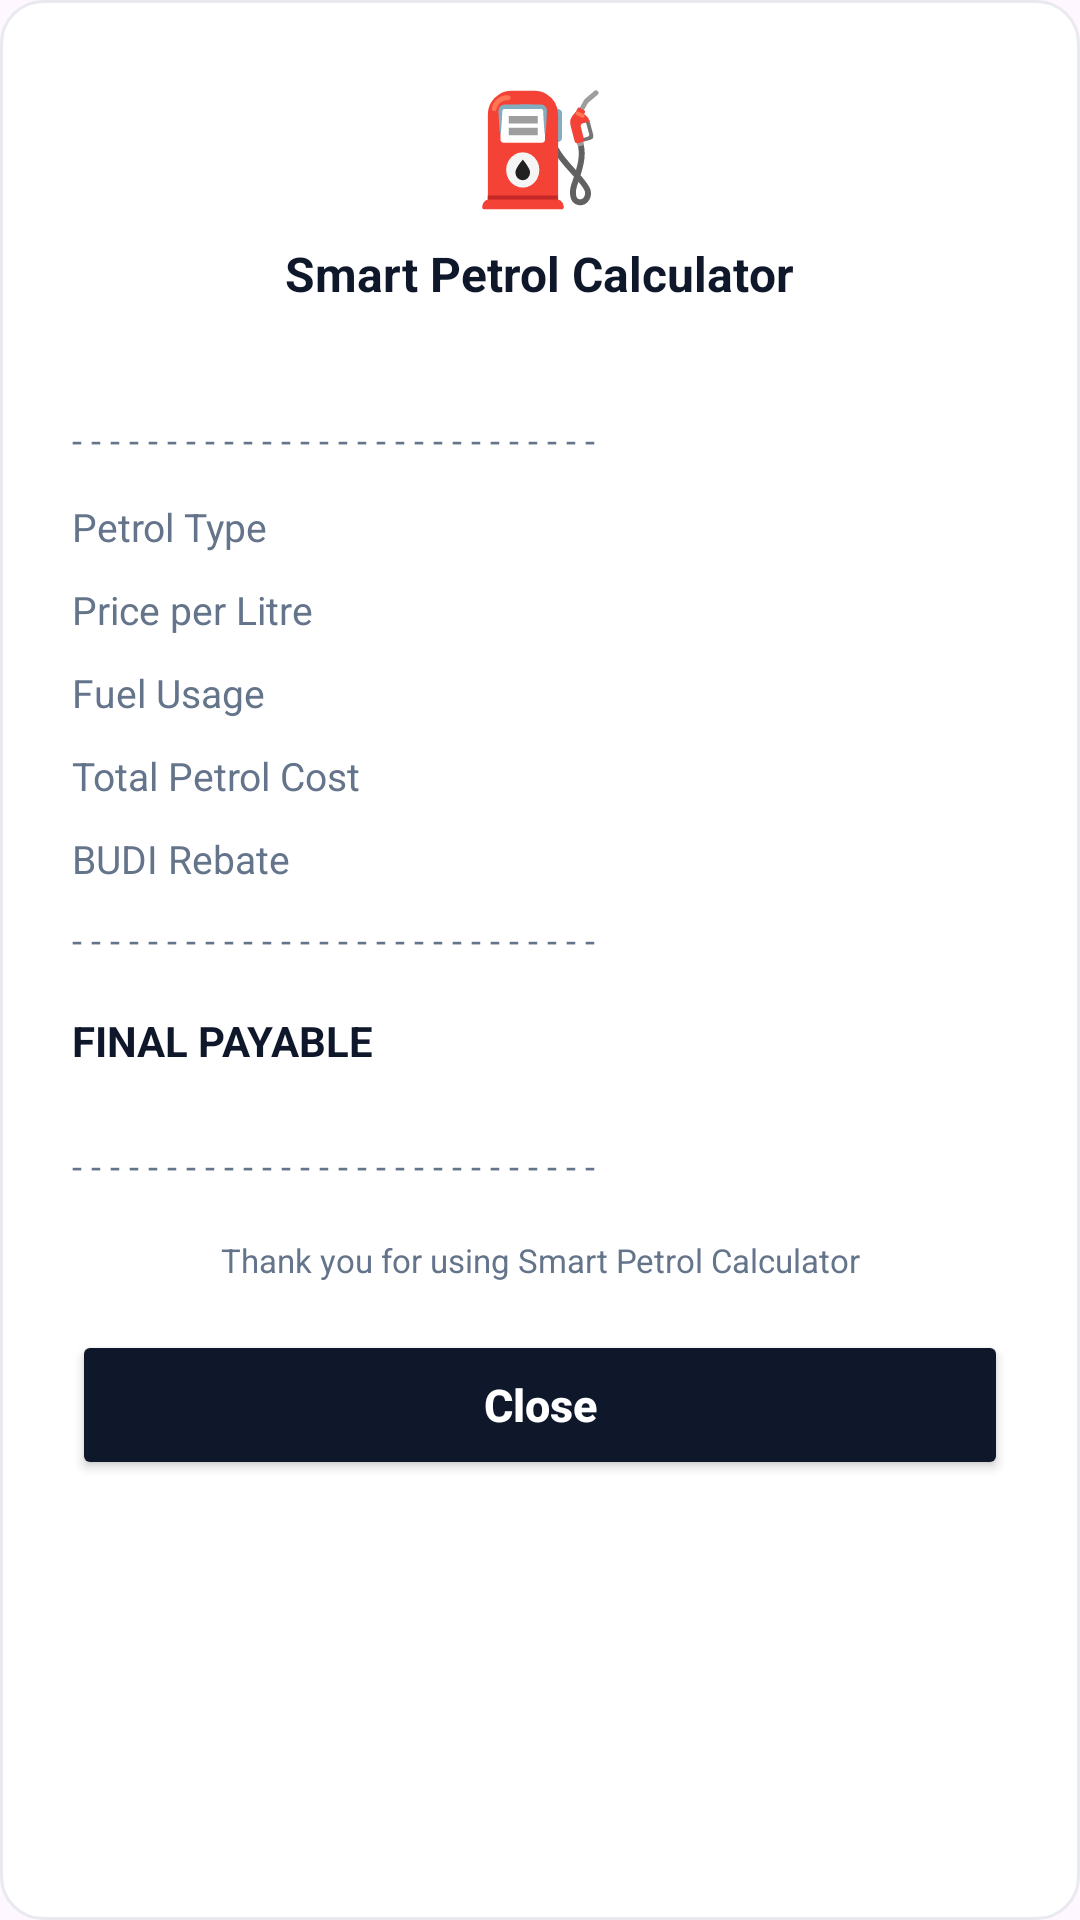

Android layout source for this screen:
<!-- AndroidManifest.xml: application theme Theme.SmartPetrolCalculator -->
<!-- res/layout/dialog_receipt.xml -->
<?xml version="1.0" encoding="utf-8"?>
<LinearLayout
    xmlns:android="http://schemas.android.com/apk/res/android"
    android:layout_width="match_parent"
    android:layout_height="wrap_content"
    android:orientation="vertical"
    android:background="@drawable/card_white"
    android:padding="24dp">

    
    <LinearLayout
        android:layout_width="match_parent"
        android:layout_height="wrap_content"
        android:orientation="vertical"
        android:gravity="center"
        android:layout_marginBottom="16dp">

        <TextView
            android:layout_width="wrap_content"
            android:layout_height="wrap_content"
            android:text="⛽"
            android:textSize="36sp"
            android:layout_marginBottom="8dp" />

        <TextView
            android:layout_width="wrap_content"
            android:layout_height="wrap_content"
            android:text="Smart Petrol Calculator"
            android:textColor="@color/dark_blue"
            android:textSize="16sp"
            android:textStyle="bold" />

        <TextView
            android:layout_width="wrap_content"
            android:layout_height="wrap_content"
            android:id="@+id/tvReceiptDate"
            android:textColor="@color/text_gray"
            android:textSize="12sp"
            android:layout_marginTop="4dp" />

    </LinearLayout>

    
    <TextView
        android:layout_width="match_parent"
        android:layout_height="wrap_content"
        android:text="- - - - - - - - - - - - - - - - - - - - - - - - - - - -"
        android:textColor="@color/text_gray"
        android:textSize="12sp"
        android:layout_marginBottom="12dp" />

    
    <LinearLayout
        android:layout_width="match_parent"
        android:layout_height="wrap_content"
        android:orientation="horizontal"
        android:layout_marginBottom="10dp">

        <TextView
            android:layout_width="0dp"
            android:layout_height="wrap_content"
            android:layout_weight="1"
            android:text="Petrol Type"
            android:textColor="@color/text_gray"
            android:textSize="13sp" />

        <TextView
            android:id="@+id/tvPetrolType"
            android:layout_width="wrap_content"
            android:layout_height="wrap_content"
            android:textColor="@color/dark_blue"
            android:textSize="13sp"
            android:textStyle="bold" />

    </LinearLayout>

    
    <LinearLayout
        android:layout_width="match_parent"
        android:layout_height="wrap_content"
        android:orientation="horizontal"
        android:layout_marginBottom="10dp">

        <TextView
            android:layout_width="0dp"
            android:layout_height="wrap_content"
            android:layout_weight="1"
            android:text="Price per Litre"
            android:textColor="@color/text_gray"
            android:textSize="13sp" />

        <TextView
            android:id="@+id/tvPricePerLitre"
            android:layout_width="wrap_content"
            android:layout_height="wrap_content"
            android:textColor="@color/dark_blue"
            android:textSize="13sp"
            android:textStyle="bold" />

    </LinearLayout>

    
    <LinearLayout
        android:layout_width="match_parent"
        android:layout_height="wrap_content"
        android:orientation="horizontal"
        android:layout_marginBottom="10dp">

        <TextView
            android:layout_width="0dp"
            android:layout_height="wrap_content"
            android:layout_weight="1"
            android:text="Fuel Usage"
            android:textColor="@color/text_gray"
            android:textSize="13sp" />

        <TextView
            android:id="@+id/tvFuelUsage"
            android:layout_width="wrap_content"
            android:layout_height="wrap_content"
            android:textColor="@color/dark_blue"
            android:textSize="13sp"
            android:textStyle="bold" />

    </LinearLayout>

    
    <LinearLayout
        android:layout_width="match_parent"
        android:layout_height="wrap_content"
        android:orientation="horizontal"
        android:layout_marginBottom="10dp">

        <TextView
            android:layout_width="0dp"
            android:layout_height="wrap_content"
            android:layout_weight="1"
            android:text="Total Petrol Cost"
            android:textColor="@color/text_gray"
            android:textSize="13sp" />

        <TextView
            android:id="@+id/tvTotalCost"
            android:layout_width="wrap_content"
            android:layout_height="wrap_content"
            android:textColor="@color/dark_blue"
            android:textSize="13sp"
            android:textStyle="bold" />

    </LinearLayout>

    
    <LinearLayout
        android:layout_width="match_parent"
        android:layout_height="wrap_content"
        android:orientation="horizontal"
        android:layout_marginBottom="10dp">

        <TextView
            android:layout_width="0dp"
            android:layout_height="wrap_content"
            android:layout_weight="1"
            android:text="BUDI Rebate"
            android:textColor="@color/text_gray"
            android:textSize="13sp" />

        <TextView
            android:id="@+id/tvBudiRebate"
            android:layout_width="wrap_content"
            android:layout_height="wrap_content"
            android:textColor="#059669"
            android:textSize="13sp"
            android:textStyle="bold" />

    </LinearLayout>

    
    <TextView
        android:layout_width="match_parent"
        android:layout_height="wrap_content"
        android:text="- - - - - - - - - - - - - - - - - - - - - - - - - - - -"
        android:textColor="@color/text_gray"
        android:textSize="12sp"
        android:layout_marginBottom="12dp" />

    
    <LinearLayout
        android:layout_width="match_parent"
        android:layout_height="wrap_content"
        android:orientation="horizontal"
        android:gravity="center_vertical"
        android:layout_marginBottom="20dp">

        <TextView
            android:layout_width="0dp"
            android:layout_height="wrap_content"
            android:layout_weight="1"
            android:text="FINAL PAYABLE"
            android:textColor="@color/dark_blue"
            android:textSize="14sp"
            android:textStyle="bold" />

        <TextView
            android:id="@+id/tvFinalPayable"
            android:layout_width="wrap_content"
            android:layout_height="wrap_content"
            android:textColor="@color/dark_blue"
            android:textSize="20sp"
            android:textStyle="bold" />

    </LinearLayout>

    
    <TextView
        android:layout_width="match_parent"
        android:layout_height="wrap_content"
        android:text="- - - - - - - - - - - - - - - - - - - - - - - - - - - -"
        android:textColor="@color/text_gray"
        android:textSize="12sp"
        android:layout_marginBottom="16dp" />

    
    <TextView
        android:layout_width="match_parent"
        android:layout_height="wrap_content"
        android:text="Thank you for using Smart Petrol Calculator"
        android:textColor="@color/text_gray"
        android:textSize="11sp"
        android:gravity="center"
        android:layout_marginBottom="16dp" />

    
    <Button
        android:id="@+id/btnCloseReceipt"
        android:layout_width="match_parent"
        android:layout_height="50dp"
        android:text="Close"
        android:textAllCaps="false"
        android:textColor="@color/white"
        android:textSize="15sp"
        android:textStyle="bold"
        android:backgroundTint="@color/dark_blue" />

</LinearLayout>
<!-- resources referenced by this layout -->
<resources>
  <color name="dark_blue">#0F172A</color>
  <color name="text_gray">#64748B</color>
  <color name="white">#FFFFFF</color>
  <!-- drawable card_white (drawable) -->
  <?xml version="1.0" encoding="utf-8"?>
  <shape xmlns:android="http://schemas.android.com/apk/res/android"
      android:shape="rectangle">
      <solid android:color="#FFFFFF" />
      <corners android:radius="14dp" />
      <stroke android:width="1dp" android:color="#E8EAF0" />
  </shape>
  <style name="Theme.SmartPetrolCalculator" parent="Base.Theme.SmartPetrolCalculator" />
  <style name="Base.Theme.SmartPetrolCalculator" parent="Theme.Material3.DayNight.NoActionBar">
          
          
      </style>
</resources>
